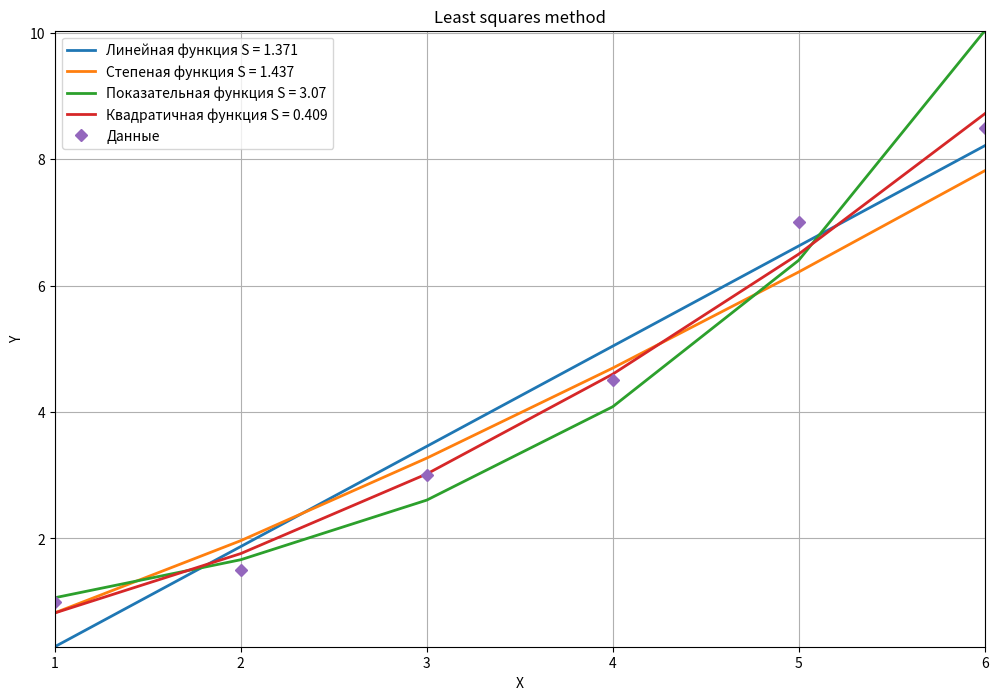

Source code (Python):
# y = ax+b
# y = B * pow(x, a)
# y = B + pow(e, a*x)
# y = a*pow(2) + b*x + c
# Точность: 0,0001. Значения a, b, c округлить до 0,01.
# Построить график.

import math
import matplotlib.pyplot as plt


def determ2(delta):
    return (delta[0][0] * delta[1][1] - delta[0][1] * delta[1][0])


def determ3(delta):
    a = b = c = ai = bi = ci = 1
    for i in range(0, 3):
        a *= delta[i][i]
        if (i < 2):
            b *= delta[i][i + 1]
        if (i > 0):
            c *= delta[i][i - 1]
        if (i < 2):
            ai *= delta[i][2 - i]
        if (i < 2):
            bi *= delta[i][1 - i]
        if (i > 0):
            ci *= delta[i][3 - i]
    b *= delta[2][0]
    c *= delta[0][2]
    ai *= delta[2][0]
    bi *= delta[2][2]
    ci *= delta[0][0]
    return (a + b + c - ai - bi - ci)


def sum_list(data_list, j=1, log=1):
    if (log == 1):
        sum_l = round(sum([i ** j for i in data_list]), 4)
    else:
        sum_l = round(sum([math.log(i) ** j for i in data_list]), 4)
    return sum_l


def sum_two_list(f_data, s_data, j=1):
    sum_l = round(sum([(i ** j) * s_data[f_data.index(i)] for i in f_data]), 4)
    return sum_l


def line_fun(list_x, list_y, plt, legend):
    sum_x = sum_list(list_x)
    sum_y = sum_list(list_y)
    sum_x_2 = sum_list(list_x, 2)
    sum_x_y = sum_two_list(list_x, list_y)
    line = len(list_x)
    determine = determ2([[sum_x_2, sum_x], [sum_x, line]])
    if determine != 0:
        a = determ2([[sum_x_y, sum_x], [sum_y, line]]) / determine
        b = determ2([[sum_x_2, sum_x_y], [sum_x, sum_y]]) / determine
        y = [(a * i + b) for i in range(1, line + 1)]  # f(x[i])
        s = [(list_y[i] - y[i]) ** 2 for i in range(line)]  # (y[i] - f(x[i])) ** 2
        S = round(sum(s), 3)
        legend.append(f"Линейная функция S = {S}")
        plt.plot(list_x, y, linewidth=2)
        return S
    else:
        return -1


def degree_fun(list_x, list_y, plt, legend):
    sum_x = sum_list(list_x, 1, 'l')
    sum_y = sum_list(list_y, 1, 'l')
    sum_x_2 = sum_list(list_x, 2, 'l')
    sum_x_y = round(sum([math.log(i) * math.log(list_y[list_x.index(i)]) for i in list_x]), 4)
    line = len(list_x)
    determine = determ2([[sum_x_2, sum_x], [sum_x, line]])
    if determine != 0:
        a = determ2([[sum_x_y, sum_x], [sum_y, line]]) / determine
        b = math.exp(round(determ2([[sum_x_2, sum_x_y], [sum_x, sum_y]]) / determine, 4))
        y = [b * i**a for i in list_x]  # f(x[i])
        s = [(list_y[i] - y[i]) ** 2 for i in range(line)]  # (log(y[i]) - f(x[i])) ** 2
        S = round(sum(s), 3)
        legend.append(f"Степеная функция S = {S}")
        plt.plot(list_x, y, linewidth=2)
        return S
    else:
        return -1


def exp_fun(list_x, list_y, plt, legend):
    sum_x = sum_list(list_x)
    sum_y = sum_list(list_y, 1, 'l')
    sum_x_2 = sum_list(list_x, 2)
    sum_x_y = round(sum([i * math.log(list_y[list_x.index(i)]) for i in list_x]), 4)
    line = len(list_x)
    determine = determ2([[sum_x_2, sum_x], [sum_x, line]])
    if determine != 0:
        a = round(determ2([[sum_x_y, sum_x], [sum_y, line]]) / determine, 4)

        b = math.exp(round(determ2([[sum_x_2, sum_x_y], [sum_x, sum_y]]) / determine, 4))

        y = [b * math.exp(a * i) for i in list_x]  # f(x[i])
        s = [(list_y[i] - y[i]) ** 2 for i in range(line)]  # (log(y[i]) - f(x[i])) ** 2

        S = round(sum(s), 3)

        legend.append(f"Показательная функция S = {S}")
        plt.plot(list_x, y, linewidth=2)
        return S
    else:
        return -1


def quad_fun(list_x, list_y, plt, legend):
    sum_x = sum_list(list_x)
    sum_y = sum_list(list_y)
    sum_x_2 = sum_list(list_x, 2)
    sum_x_3 = sum_list(list_x, 3)
    sum_x_4 = sum_list(list_x, 4)
    sum_x_y = sum_two_list(list_x, list_y)
    sum_x_2_y = sum_two_list(list_x, list_y, 2)
    line = len(list_x)
    determine = determ3([[sum_x_4, sum_x_3, sum_x_2], [sum_x_3, sum_x_2, sum_x], [sum_x_2, sum_x, line]])
    if determine != 0:
        a = round(determ3([[sum_x_2_y, sum_x_y, sum_y], [sum_x_3, sum_x_2, sum_x], [sum_x_2, sum_x, line]]) / determine,
                  2)
        b = round(
            determ3([[sum_x_4, sum_x_2_y, sum_x_2], [sum_x_3, sum_x_y, sum_x], [sum_x_2, sum_y, line]]) / determine, 2)
        c = round(
            determ3([[sum_x_4, sum_x_3, sum_x_2_y], [sum_x_3, sum_x_2, sum_x_y], [sum_x_2, sum_x, sum_y]]) / determine,
            2)
        y = [(a * i ** 2 + b * i + c) for i in range(1, line + 1)]  # f(x[i])
        s = [(list_y[i] - y[i]) ** 2 for i in range(line)]  # (y[i] - f(x[i])) ** 2
        S = round(sum(s), 3)
        legend.append(f"Квадратичная функция S = {S}")
        plt.plot(list_x, y, linewidth=2)
        return S
    else:
        return -1


plt.figure(figsize=(12, 8))
plt.title("Least squares method")
plt.xlabel("X")
plt.ylabel("Y")
plt.autoscale(tight=True)
n = 6
legend = []
list_x = [i for i in range(1, n + 1)]
list_y = list(map(float, (1, 1.5, 3, 4.5, 7, 8.5)))
# list(map(float, input("Введите значение вектора y: ").split()))
line_fun(list_x, list_y, plt, legend)
degree_fun(list_x, list_y, plt, legend)
exp_fun(list_x, list_y, plt, legend)
quad_fun(list_x, list_y, plt, legend)
plt.plot(list_x, list_y, 'D')
legend.append("Данные")
plt.legend(legend, loc="upper left")
plt.grid()
plt.savefig('data_1.png', dpi=50)
plt.show()
# n = int(input("Введите количество точек: "))
# list_x = [i for i in range(1, n + 1)]
# list_y = list(map(float, input("Введите значение вектора y: ").split()))
# print(line_fun(list_x, list_y))
# print(degree_fun(list_x, list_y))
# print(exp_fun(list_x, list_y))
# print(quad_fun(list_x, list_y))
